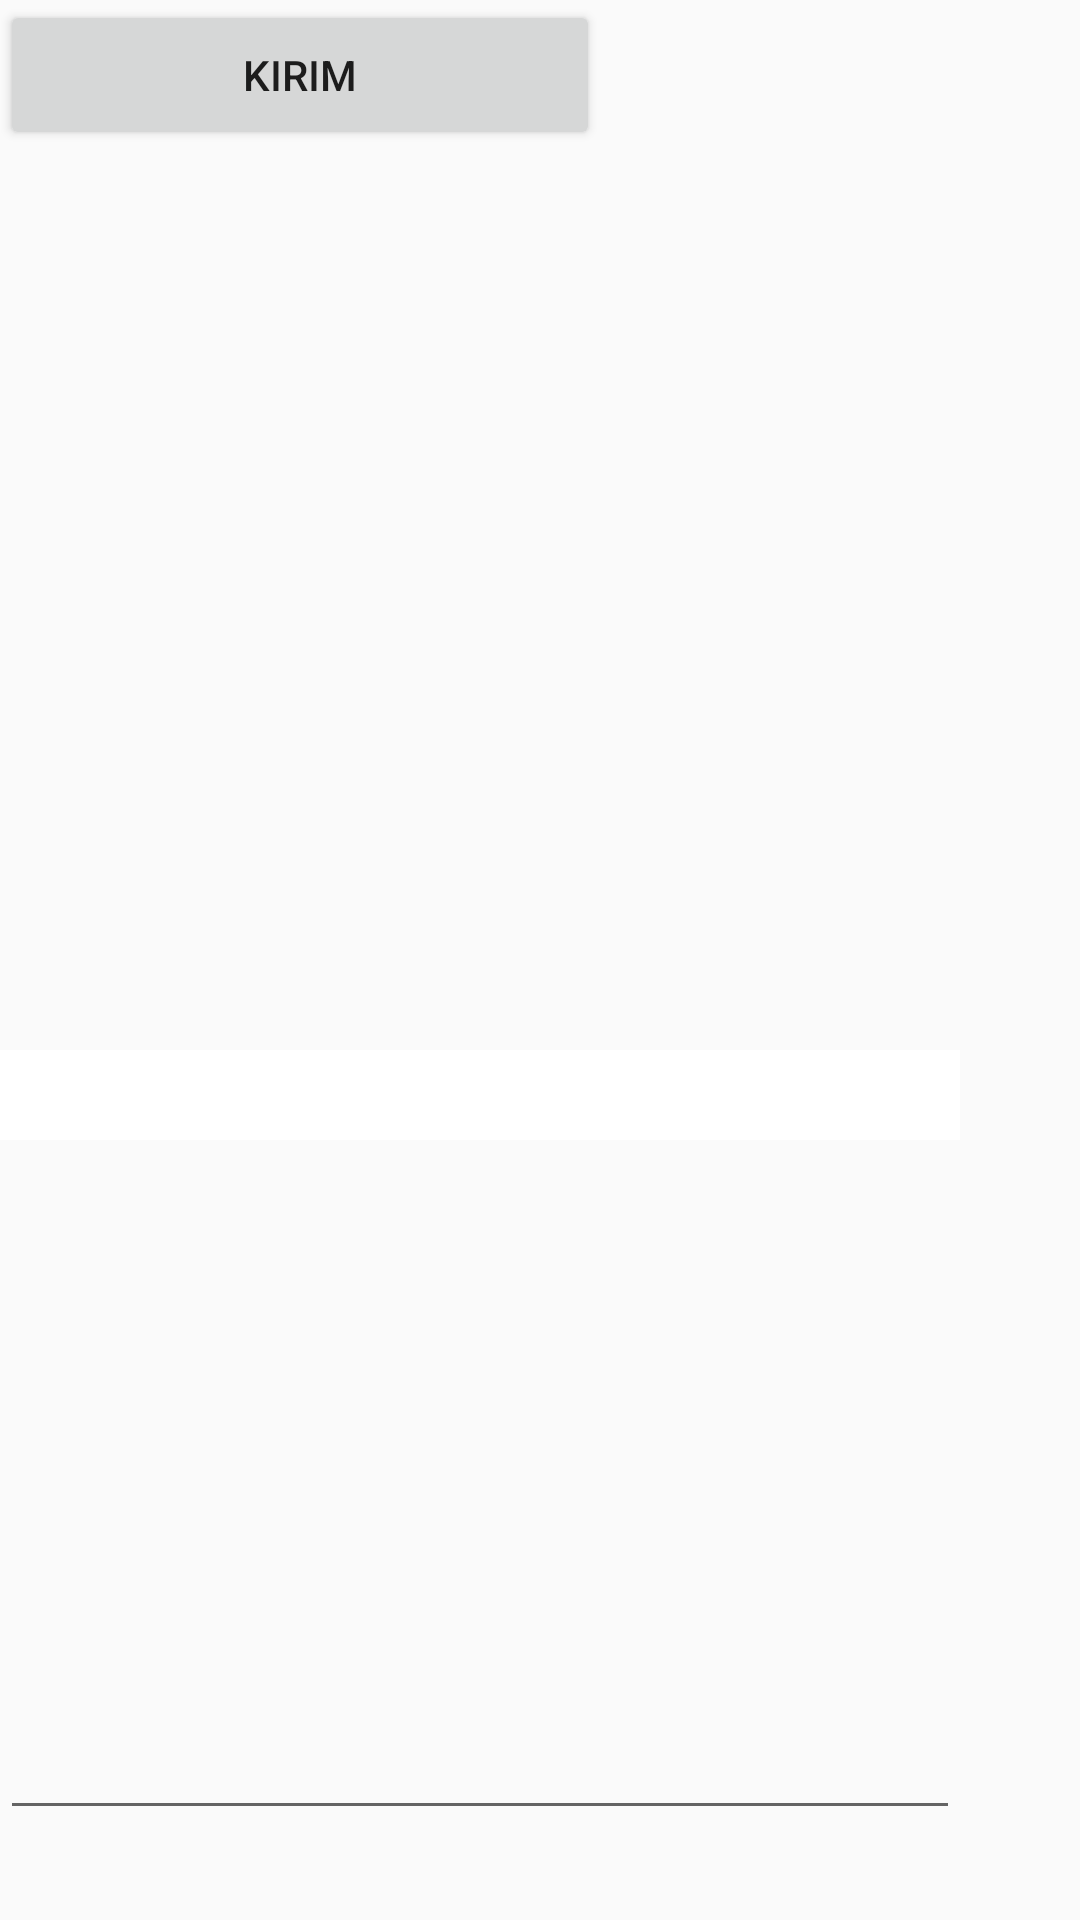

Write the Android layout XML for this screen, with the resource values it uses.
<!-- AndroidManifest.xml: application theme AppTheme.Home -->
<!-- res/layout/fragment_add.xml -->
<?xml version="1.0" encoding="utf-8"?>
<androidx.constraintlayout.widget.ConstraintLayout xmlns:android="http://schemas.android.com/apk/res/android"
    xmlns:app="http://schemas.android.com/apk/res-auto"
    xmlns:tools="http://schemas.android.com/tools"
    android:layout_width="match_parent"
    android:layout_height="match_parent">


    <ImageView
        android:id="@+id/imageView"
        android:layout_width="320dp"
        android:layout_height="320dp"
        tools:layout_editor_absoluteX="45dp"
        tools:layout_editor_absoluteY="16dp"
        tools:srcCompat="@tools:sample/avatars" />

    <Spinner
        android:id="@+id/spinner"
        android:layout_width="320dp"
        android:layout_height="30dp"
        android:layout_marginTop="30dp"
        android:background="#FFFFFF"
        app:layout_constraintTop_toBottomOf="@+id/imageView"
        tools:layout_editor_absoluteX="45dp"
        tools:listitem="halo" />

    <Button
        android:id="@+id/button"
        android:layout_width="200dp"
        android:layout_height="50dp"
        android:text="Kirim"
        tools:layout_editor_absoluteX="105dp"
        tools:layout_editor_absoluteY="656dp" />

    <EditText
        android:id="@+id/editText4"
        android:layout_width="320dp"
        android:layout_height="200dp"
        android:layout_marginTop="30dp"
        android:ems="10"
        android:gravity="start|top"
        android:inputType="textMultiLine"
        app:layout_constraintTop_toBottomOf="@+id/spinner"
        tools:layout_editor_absoluteX="45dp" />

</androidx.constraintlayout.widget.ConstraintLayout>
<!-- resources referenced by this layout -->
<resources>
  <style name="AppTheme.Home">
          <item name="colorPrimary">#7e0cf5</item>
      </style>
</resources>
